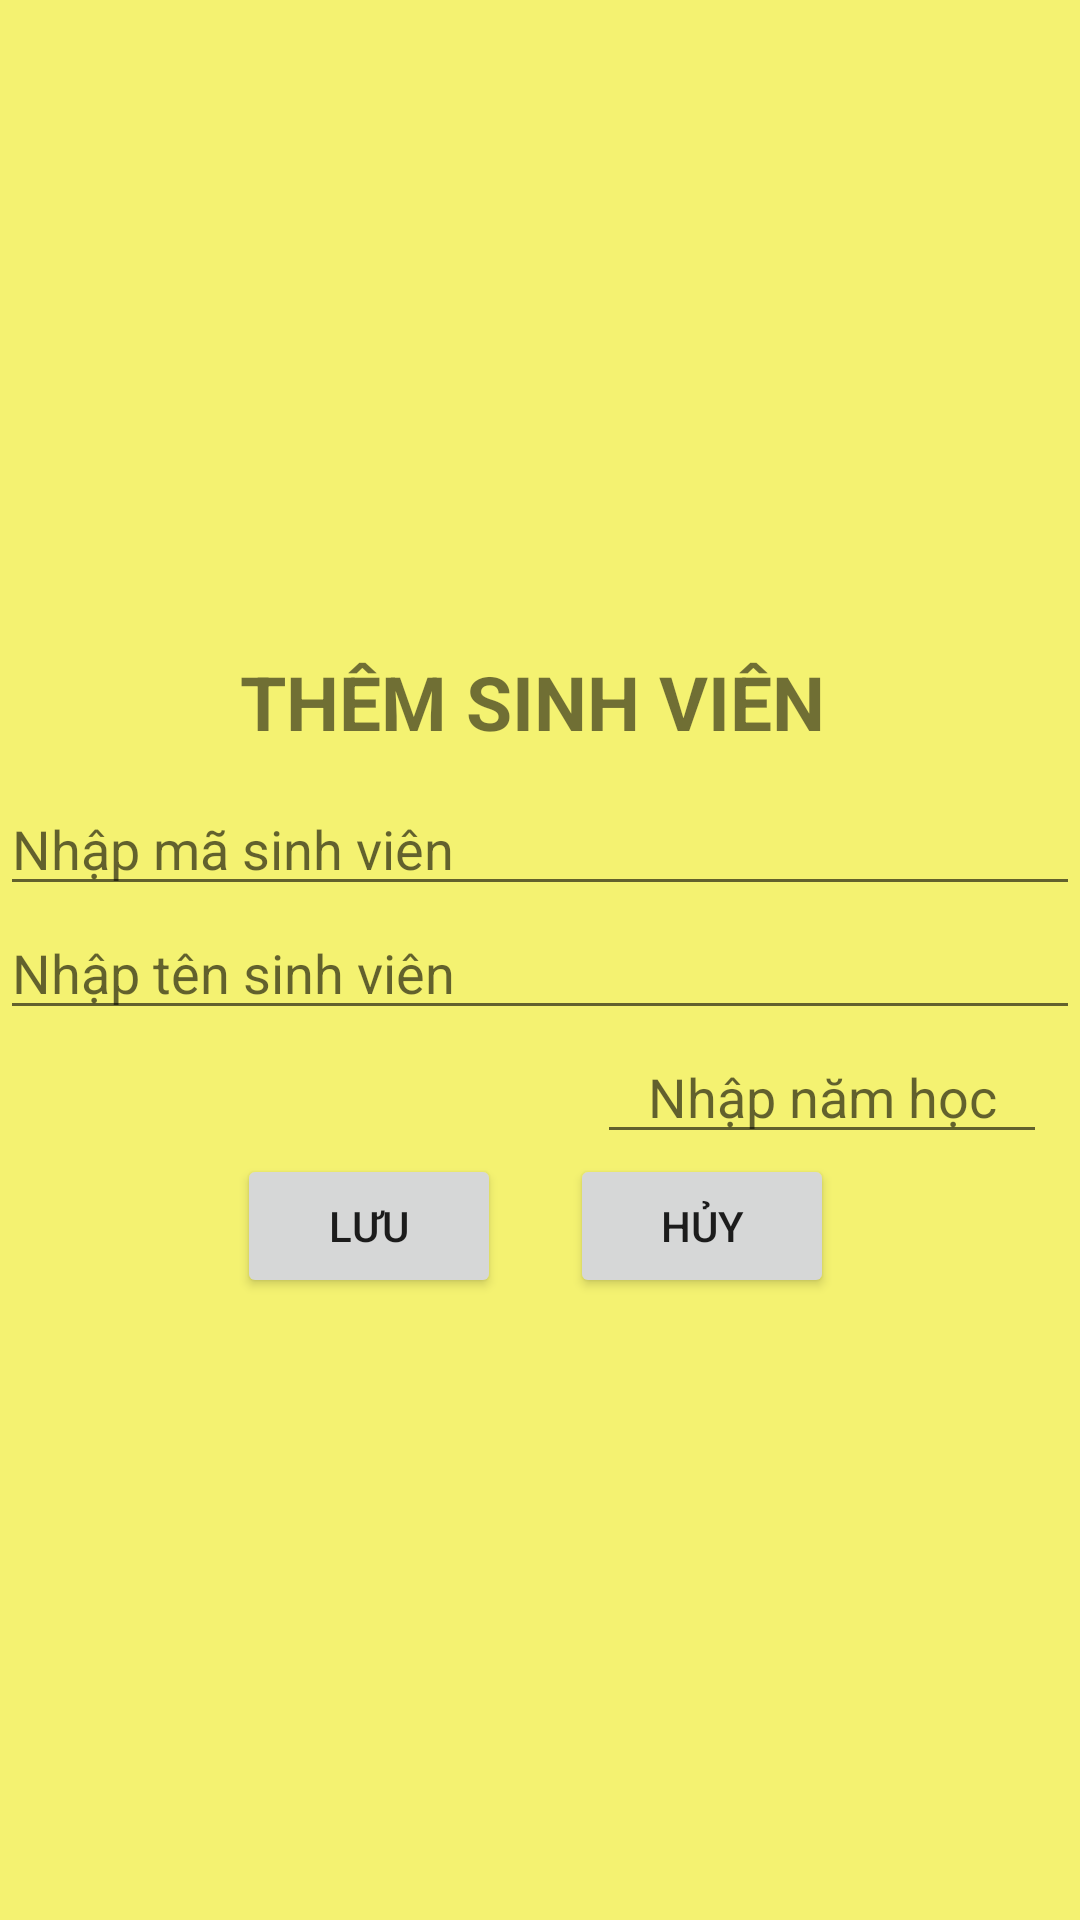

The Android layout XML behind this screen, and the referenced resources:
<!-- AndroidManifest.xml: application theme Theme.SQLiteSinhVien -->
<!-- res/layout/dialogcreatesv.xml -->
<?xml version="1.0" encoding="utf-8"?>
<RelativeLayout xmlns:android="http://schemas.android.com/apk/res/android"
    android:layout_width="match_parent"
    android:layout_height="wrap_content"
    android:gravity="center"
    android:background="#F4F271">

    <TextView
        android:id="@+id/TextSV245"
        android:layout_width="wrap_content"
        android:layout_height="wrap_content"
        android:layout_marginLeft="70dp"
        android:gravity="center"
        android:padding="10dp"
        android:text="THÊM SINH VIÊN"
        android:textSize="25dp"
        android:textStyle="bold"></TextView>


    <EditText
        android:id="@+id/edtaddMasv245"
        android:layout_width="match_parent"
        android:layout_height="wrap_content"
        android:layout_below="@+id/TextSV245"
        android:hint="Nhập mã sinh viên" />
    <EditText
        android:id="@+id/edtaddTensv245"
        android:layout_width="match_parent"
        android:layout_height="wrap_content"
        android:layout_below="@+id/edtaddMasv245"
        android:hint="Nhập tên sinh viên" />


    <EditText
        android:id="@+id/edtaddNamhoc245"
        android:layout_width="150dp"
        android:layout_height="wrap_content"
        android:layout_below="@+id/edtaddTensv245"
        android:layout_marginLeft="199dp"
        android:gravity="center"
        android:hint="Nhập năm học"/>

    <Button
        android:id="@+id/btnHuy245"
        android:layout_width="wrap_content"
        android:layout_height="wrap_content"
        android:layout_below="@+id/edtaddNamhoc245"
        android:layout_marginLeft="190dp"
        android:text="Hủy" />

    <Button
        android:id="@+id/LưuSV245"
        android:layout_width="wrap_content"
        android:layout_height="wrap_content"
        android:layout_below="@+id/edtaddNamhoc245"
        android:layout_marginLeft="79dp"
        android:text="Lưu" />
</RelativeLayout>
<!-- resources referenced by this layout -->
<resources>
  <style name="Theme.SQLiteSinhVien" parent="Theme.MaterialComponents.DayNight.DarkActionBar">
          
          <item name="colorPrimary">@color/purple_500</item>
          <item name="colorPrimaryVariant">@color/purple_700</item>
          <item name="colorOnPrimary">@color/white</item>
          
          <item name="colorSecondary">@color/teal_200</item>
          <item name="colorSecondaryVariant">@color/teal_700</item>
          <item name="colorOnSecondary">@color/black</item>
          
          <item name="android:statusBarColor" tools:targetApi="l">?attr/colorPrimaryVariant</item>
          
      </style>
  <!-- not gathered from this repository: default colours our renderer supplied (Android Studio template values) -->
  <color name="purple_500">#FF6200EE</color>
  <color name="purple_700">#FF3700B3</color>
  <color name="teal_200">#FF03DAC5</color>
  <color name="teal_700">#FF018786</color>
  <color name="black">#FF000000</color>
  <color name="white">#FFFFFFFF</color>
</resources>
